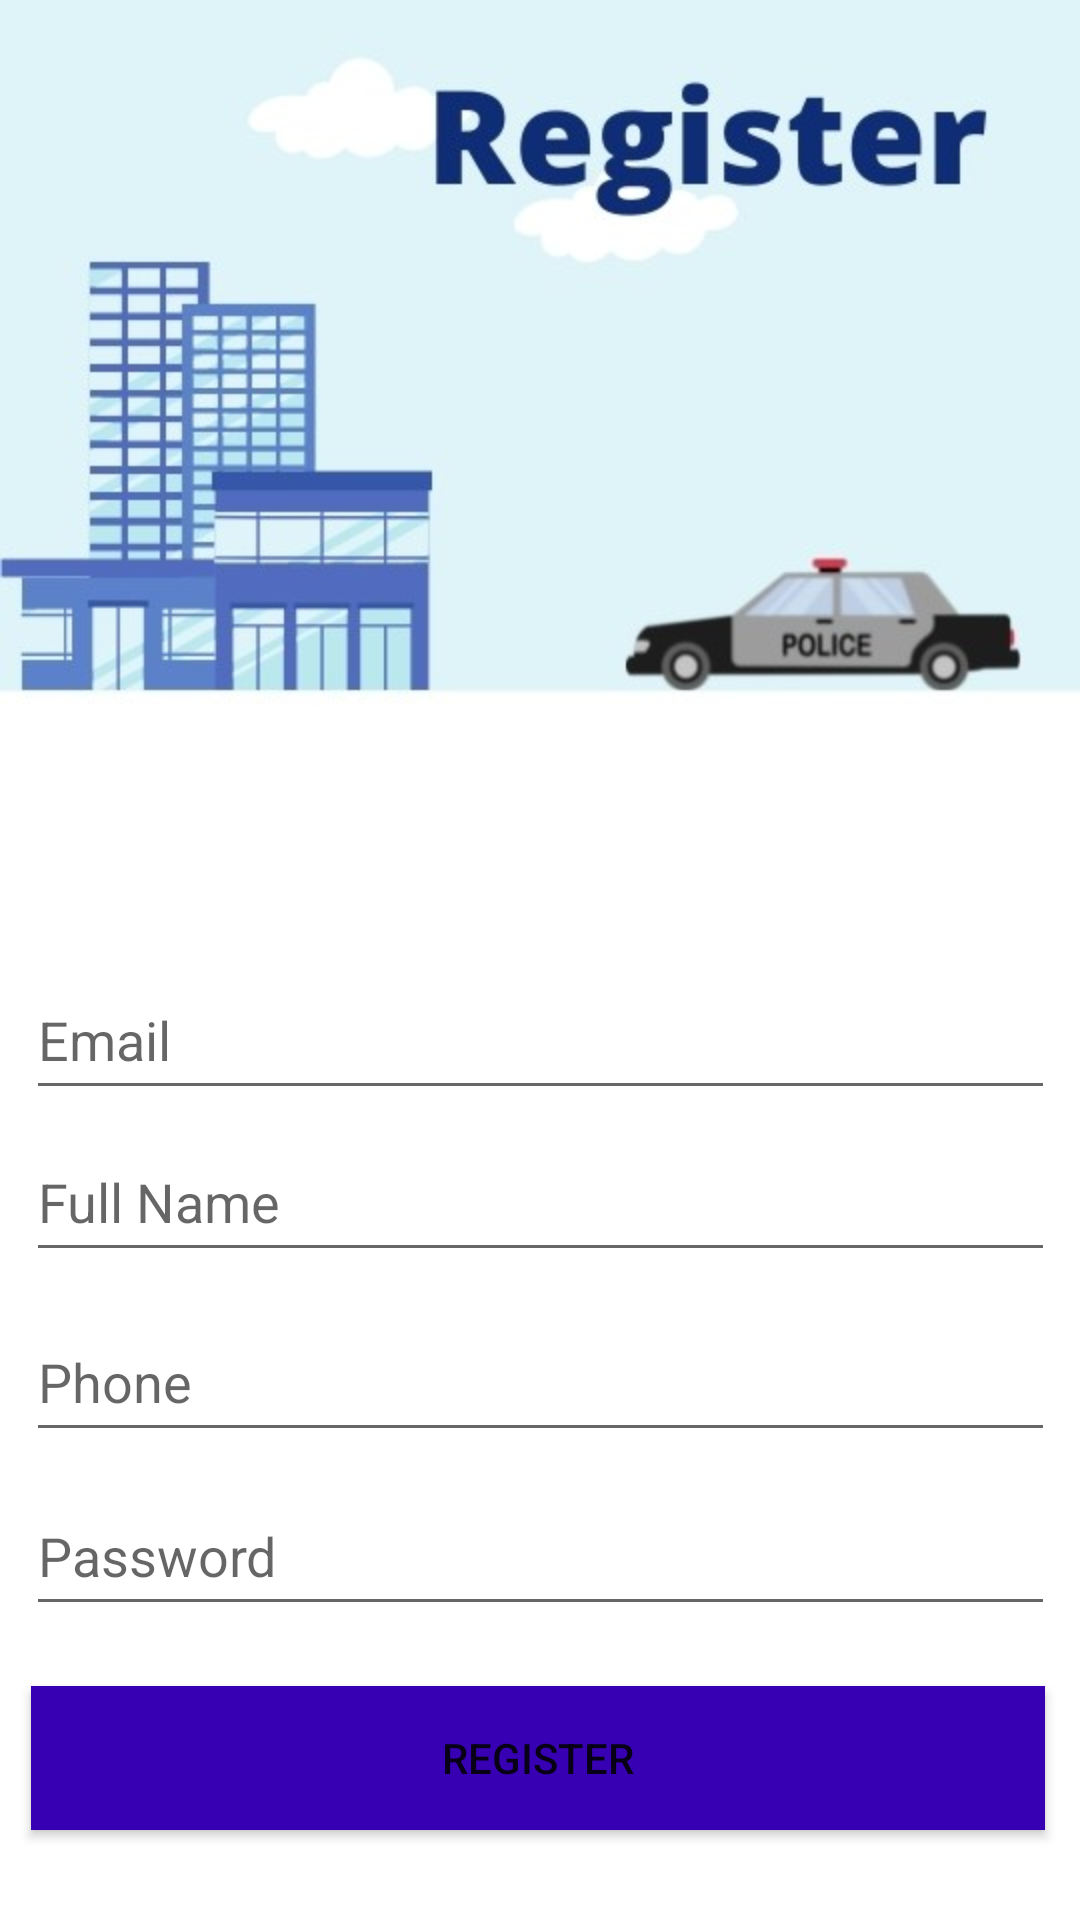

Android layout source for this screen:
<!-- AndroidManifest.xml: application theme Theme.Ipolice -->
<!-- res/layout/activity_register.xml -->
<?xml version="1.0" encoding="utf-8"?>
<androidx.constraintlayout.widget.ConstraintLayout xmlns:android="http://schemas.android.com/apk/res/android"
    xmlns:app="http://schemas.android.com/apk/res-auto"
    xmlns:tools="http://schemas.android.com/tools"
    android:layout_width="match_parent"
    android:layout_height="match_parent"
    tools:context=".Register"
    android:background="@drawable/register">


    <Button
        android:id="@+id/btn_register"
        android:layout_width="338dp"
        android:layout_height="48dp"
        android:layout_marginTop="20dp"
        android:background="@color/purple_700"
        android:text="@string/register"

        app:layout_constraintBottom_toBottomOf="parent"
        app:layout_constraintEnd_toEndOf="parent"
        app:layout_constraintHorizontal_bias="0.465"
        app:layout_constraintStart_toStartOf="parent"
        app:layout_constraintTop_toBottomOf="@+id/password"
        app:layout_constraintVertical_bias="0.0" />

    <EditText
        android:id="@+id/Name"
        android:layout_width="343dp"
        android:layout_height="50dp"
        android:layout_marginTop="4dp"
        android:autofillHints=""
        android:ems="10"
        android:hint="Full Name"
        android:inputType="textPersonName"
        app:layout_constraintEnd_toEndOf="parent"
        app:layout_constraintStart_toStartOf="parent"
        app:layout_constraintTop_toBottomOf="@+id/email" />

    <ProgressBar
        android:id="@+id/progressBar"
        style="?android:attr/progressBarStyleHorizontal"
        android:layout_width="wrap_content"
        android:layout_height="wrap_content"
        android:layout_marginBottom="16dp"

        android:visibility="invisible"
        app:layout_constraintBottom_toBottomOf="parent"
        app:layout_constraintEnd_toEndOf="parent"
        app:layout_constraintHorizontal_bias="0.498"
        app:layout_constraintStart_toStartOf="parent" />

    <EditText
        android:id="@+id/phone"
        android:layout_width="343dp"
        android:layout_height="50dp"
        android:layout_marginTop="4dp"
        android:autofillHints=""
        android:ems="10"
        android:hint="@string/phone"
        android:inputType="textPhonetic"

        app:layout_constraintBottom_toBottomOf="parent"
        app:layout_constraintEnd_toEndOf="parent"
        app:layout_constraintStart_toStartOf="parent"
        app:layout_constraintTop_toBottomOf="@+id/Name"
        app:layout_constraintVertical_bias="0.037" />

    <EditText
        android:id="@+id/email"
        android:layout_width="343dp"
        android:layout_height="50dp"
        android:layout_marginTop="320dp"
        android:autofillHints=""
        android:ems="10"
        android:hint="Email"
        android:inputType="textEmailAddress"

        app:layout_constraintEnd_toEndOf="parent"
        app:layout_constraintStart_toStartOf="parent"
        app:layout_constraintTop_toTopOf="parent" />

    <EditText
        android:id="@+id/password"
        android:layout_width="343dp"
        android:layout_height="50dp"
        android:layout_marginTop="8dp"
        android:ems="10"
        android:hint="Password"
        android:inputType="textPassword"

        app:layout_constraintEnd_toEndOf="parent"
        app:layout_constraintStart_toStartOf="parent"
        app:layout_constraintTop_toBottomOf="@+id/phone"
        app:layout_constraintVertical_bias="0.078" />

    <TextView
        android:id="@+id/createText"
        android:layout_width="wrap_content"
        android:layout_height="wrap_content"
        android:layout_marginBottom="48dp"

        android:text="@string/already_registered_login_here"
        android:textColor="@color/black"
        app:layout_constraintBottom_toBottomOf="parent"
        app:layout_constraintEnd_toEndOf="parent"
        app:layout_constraintStart_toStartOf="parent"
        app:layout_constraintTop_toBottomOf="@+id/btn_register"
        app:layout_constraintVertical_bias="0.933" />

</androidx.constraintlayout.widget.ConstraintLayout>
<!-- resources referenced by this layout -->
<resources>
  <!-- drawable register: jpg bitmap (drawable-v24, 34487 bytes) -->
  <string name="already_registered_login_here">Already Registered? Login Here</string>
  <string name="phone">Phone</string>
  <string name="register">Register</string>
  <style name="Theme.Ipolice" parent="Theme.MaterialComponents.DayNight.NoActionBar">
          
          <item name="colorPrimary">@color/purple_500</item>
          <item name="colorPrimaryVariant">@color/purple_700</item>
          <item name="colorOnPrimary">@color/white</item>
          
          <item name="colorSecondary">@color/teal_200</item>
          <item name="colorSecondaryVariant">@color/teal_700</item>
          <item name="colorOnSecondary">@color/black</item>
          
          <item name="android:statusBarColor" tools:targetApi="l">?attr/colorPrimaryVariant</item>
          
      </style>
  <!-- not gathered from this repository: default colours our renderer supplied (Android Studio template values) -->
  <color name="purple_500">#FF6200EE</color>
  <color name="purple_700">#FF3700B3</color>
  <color name="teal_200">#FF03DAC5</color>
  <color name="teal_700">#FF018786</color>
  <color name="black">#FF000000</color>
  <color name="white">#FFFFFFFF</color>
</resources>
